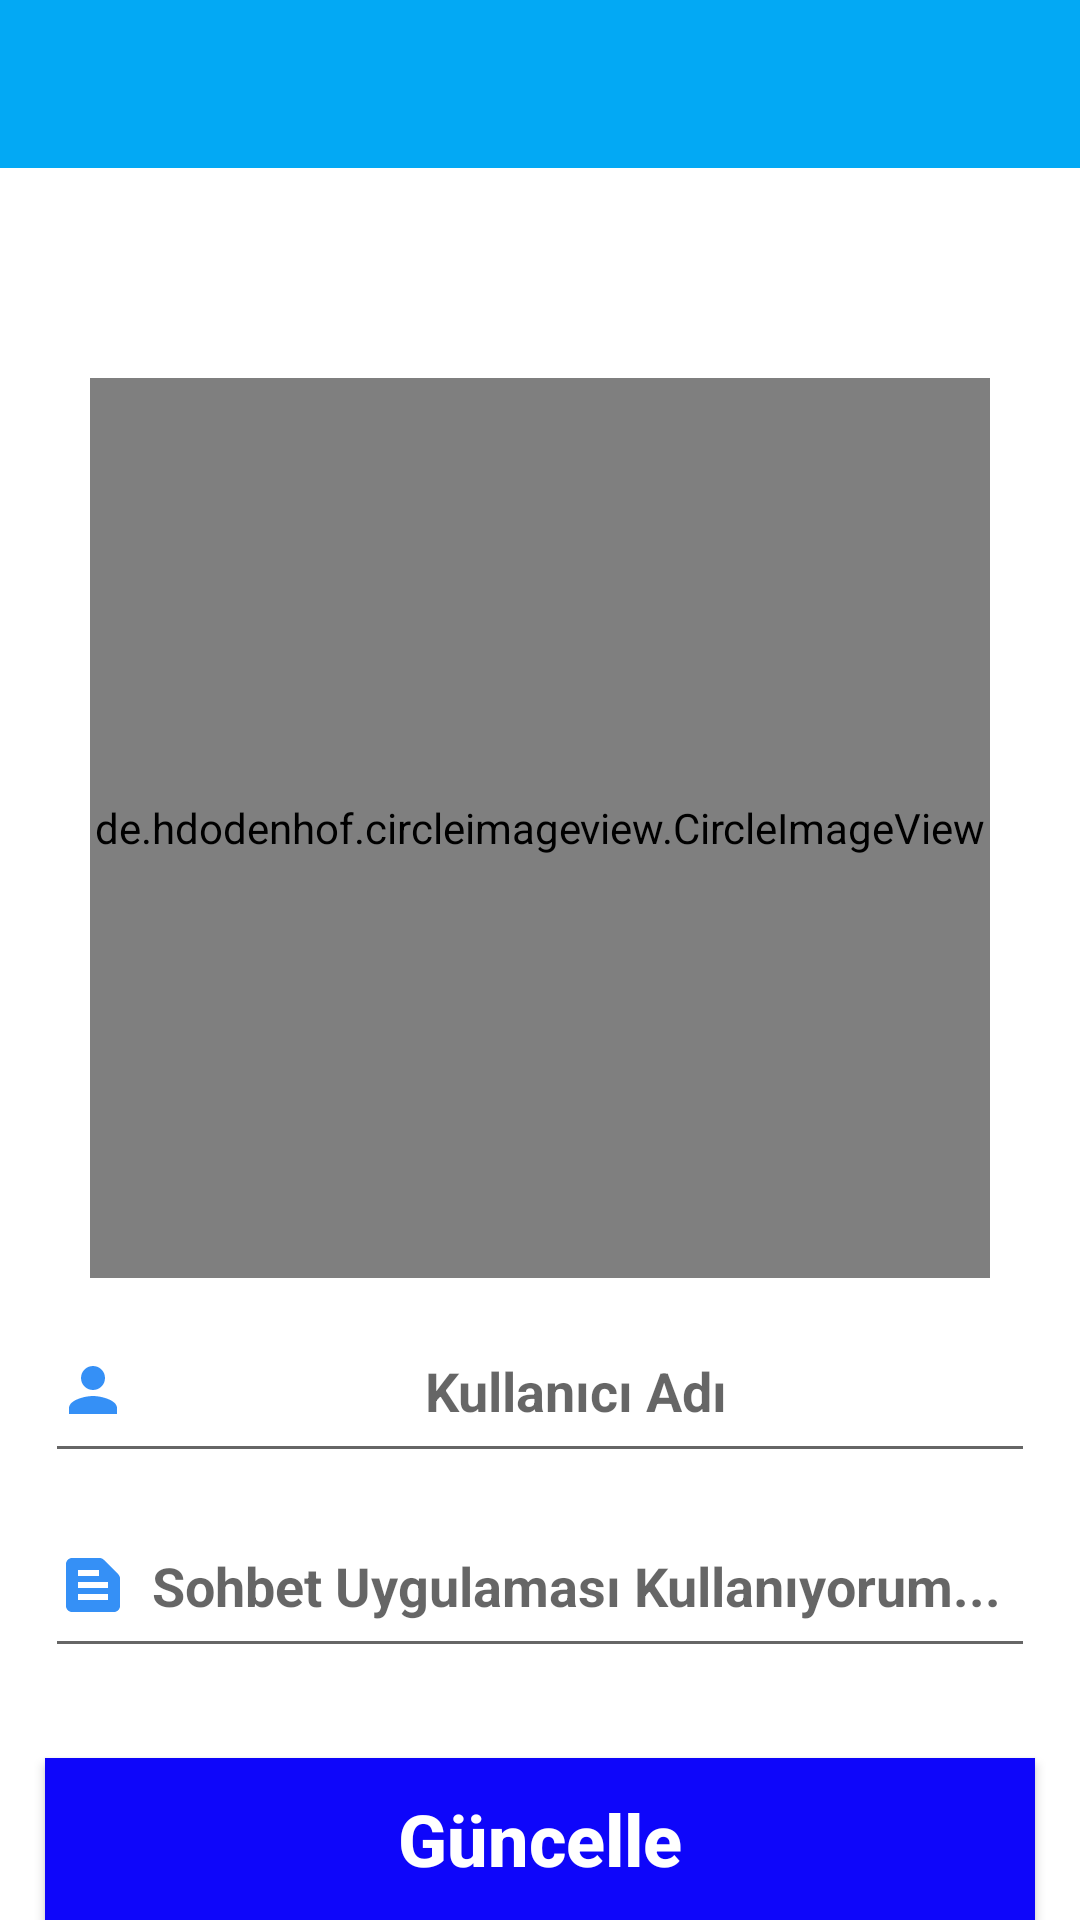

Reconstruct the res/layout file that produces this screen, plus the resources it refers to.
<!-- AndroidManifest.xml: application theme Theme.Sohbet_Uygulamasi -->
<!-- res/layout/activity_ayarlar.xml -->
<?xml version="1.0" encoding="utf-8"?>
<RelativeLayout xmlns:android="http://schemas.android.com/apk/res/android"
    xmlns:app="http://schemas.android.com/apk/res-auto"
    xmlns:tools="http://schemas.android.com/tools"
    android:layout_width="match_parent"
    android:layout_height="match_parent"
    tools:context=".AyarlarActivity">

    <include
        android:id="@+id/ayarlar_toolbar"
        layout="@layout/actionbar" />


    <de.hdodenhof.circleimageview.CircleImageView
        android:id="@+id/kisi_resmi"
        android:layout_width="300dp"
        android:layout_height="300dp"
        android:layout_centerHorizontal="true"
        android:layout_marginTop="70dp"
        android:layout_below="@id/ayarlar_toolbar"
        android:src="@drawable/person" />

    <EditText
        android:id="@+id/kullanici_adi_ayarla"
        android:layout_width="match_parent"
        android:layout_height="55dp"
        android:layout_below="@+id/kisi_resmi"
        android:layout_marginLeft="15dp"
        android:layout_marginTop="10dp"
        android:layout_marginRight="15dp"
        android:drawableStart="@drawable/ic_person_blue"
        android:hint="Kullanıcı Adı"
        android:inputType="textMultiLine"
        android:padding="4dp"
        android:textAlignment="center"
        android:textStyle="bold" />
    <EditText
        android:id="@+id/profil_durumu_ayarla"
        android:layout_width="match_parent"
        android:layout_height="55dp"
        android:layout_marginTop="10dp"
        android:layout_below="@+id/kullanici_adi_ayarla"
        android:inputType="textMultiLine"
        android:hint="Sohbet Uygulaması Kullanıyorum..."
        android:textAlignment="center"
        android:drawableStart="@drawable/ic_kullanici_durum"
        android:textStyle="bold"
        android:layout_marginRight="15dp"
        android:layout_marginLeft="15dp"
        android:padding="4dp"
        />
    <Button
        android:id="@+id/ayarları_guncelleme_butonu"
        android:layout_width="match_parent"
        android:layout_height="55dp"
        android:layout_marginTop="30dp"
        android:layout_below="@+id/profil_durumu_ayarla"
        android:inputType="textMultiLine"
        android:text="Güncelle"
        android:textSize="24sp"
        android:textAlignment="center"
        android:textStyle="bold"
        android:textColor="@android:color/white"
        android:background="@color/blue"
        android:layout_marginRight="15dp"
        android:layout_marginLeft="15dp"
        android:padding="4dp"
        android:textAllCaps="false"
        />



</RelativeLayout>
<!-- res/layout/actionbar.xml (included above) -->
<?xml version="1.0" encoding="utf-8"?>
<androidx.appcompat.widget.Toolbar xmlns:android="http://schemas.android.com/apk/res/android"
    xmlns:app="http://schemas.android.com/apk/res-auto"
    android:id="@+id/actbar"
    android:layout_width="match_parent"
    android:layout_height="wrap_content"
    android:background="#03A9F4"
    app:titleTextColor="@color/white"
    android:theme="@style/ThemeOverlay.AppCompat.Light">


</androidx.appcompat.widget.Toolbar>
<!-- resources referenced by this layout -->
<resources>
  <color name="blue">#0E06FA</color>
  <color name="white">#FFFFFFFF</color>
  <!-- drawable ic_kullanici_durum (drawable) -->
  <vector android:height="24dp" android:tint="#3590F6"
      android:viewportHeight="24" android:viewportWidth="24"
      android:width="24dp" xmlns:android="http://schemas.android.com/apk/res/android">
      <path android:fillColor="@android:color/white" android:pathData="M20.41,8.41l-4.83,-4.83C15.21,3.21 14.7,3 14.17,3H5C3.9,3 3,3.9 3,5v14c0,1.1 0.9,2 2,2h14c1.1,0 2,-0.9 2,-2V9.83C21,9.3 20.79,8.79 20.41,8.41zM7,7h7v2H7V7zM17,17H7v-2h10V17zM17,13H7v-2h10V13z"/>
  </vector>
  <!-- drawable ic_person_blue (drawable) -->
  <vector android:height="24dp" android:tint="#3590F6"
      android:viewportHeight="24" android:viewportWidth="24"
      android:width="24dp" xmlns:android="http://schemas.android.com/apk/res/android">
      <path android:fillColor="@android:color/white" android:pathData="M12,12c2.21,0 4,-1.79 4,-4s-1.79,-4 -4,-4 -4,1.79 -4,4 1.79,4 4,4zM12,14c-2.67,0 -8,1.34 -8,4v2h16v-2c0,-2.66 -5.33,-4 -8,-4z"/>
  </vector>
  <style name="Theme.Sohbet_Uygulamasi" parent="Theme.MaterialComponents.DayNight.NoActionBar">
          
          <item name="colorPrimary">@color/purple_500</item>
          <item name="colorPrimaryVariant">@color/purple_700</item>
          <item name="colorOnPrimary">@color/white</item>
          
          <item name="colorSecondary">@color/teal_200</item>
          <item name="colorSecondaryVariant">@color/teal_700</item>
          <item name="colorOnSecondary">@color/black</item>
          
          <item name="android:statusBarColor" tools:targetApi="l">?attr/colorPrimaryVariant</item>
          
      </style>
  <color name="purple_500">#FF6200EE</color>
  <color name="purple_700">#FF3700B3</color>
  <color name="teal_200">#FF03DAC5</color>
  <color name="teal_700">#FF018786</color>
  <color name="black">#FF000000</color>
</resources>
